Run: headless pygame with SDL's dummy video driver; simulated clock (each Clock.tick advances the game by its frame time, no real sleeping); random seed 0; keys injected as events and as key.get_pressed() state; no mouse input.
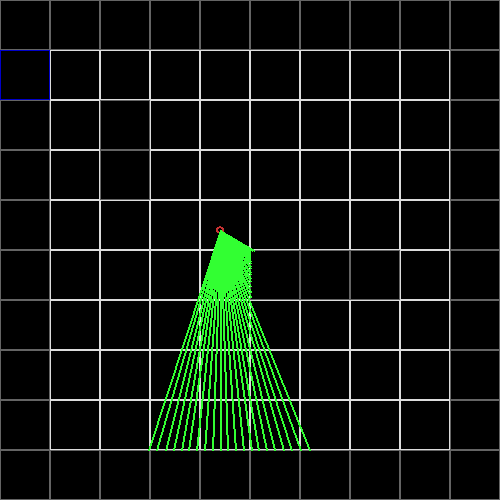
Frame 1 of 4 · flips 1–60 · no input
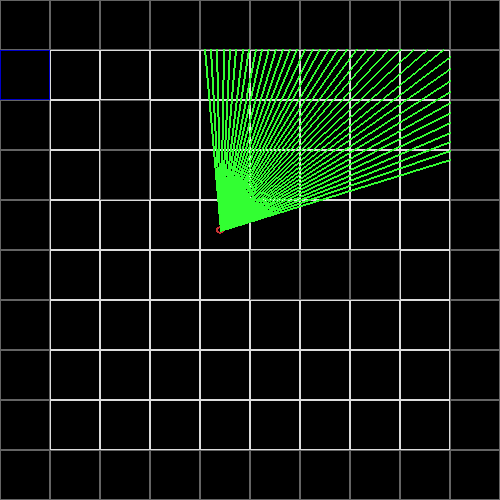
Frame 2 of 4 · flips 61–180 · tapped SPACE, RETURN · held RIGHT (→), D
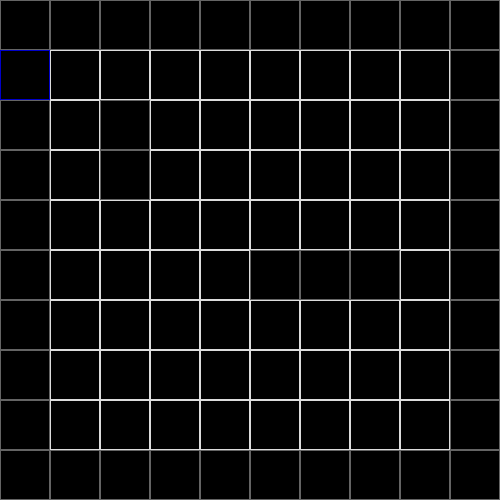
Frame 3 of 4 · flips 181–300 · held DOWN (↓), S
Frame 4 of 4 · flips 301–420 · held LEFT (←), A, UP (↑), W · screen unchanged from frame 3, image omitted

The pygame program that drew these frames:


import pygame
import math
import time

world = [
    1, 2, 1, 1, 1, 1, 1, 1, 1, 1,
    1, 0, 0, 0, 0, 0, 0, 0, 0, 1,
    1, 0, 1, 1, 0, 0, 0, 0, 0, 1,
    1, 0, 0, 0, 0, 0, 0, 0, 0, 1,
    1, 0, 0, 0, 0, 0, 0, 0, 0, 1,
    1, 0, 0, 0, 0, 1, 0, 0, 0, 1,
    1, 0, 0, 0, 0, 1, 0, 0, 0, 1,
    1, 0, 0, 0, 0, 1, 0, 0, 0, 1,
    1, 0, 0, 0, 0, 0, 0, 0, 0, 1,
    1, 1, 1, 1, 1, 1, 1, 1, 1, 1
]
wx = wy = 10 # world dimensions

ws = 50 # size of each block
p_x = (ws * 5) - 30
p_y = (ws * 5) - 20
p_dx = 0
p_dy = 0
p_heading = 70   # 0 is directly right
md = 3
ray_len = ws * 10

keystates = {
    'w': False,
    'a': False,
    'd': False,
    's': False,
}

def p2m_coords(x, y):
    # change the players floating point coordinates to map coordinates
    map_x = math.floor(x/50)
    map_y = math.floor(y/50)
    return map_x, map_y

screen = pygame.display.set_mode((500, 500))
running = 1
clock = pygame.time.Clock()

while running:
    # draw background
    screen.fill((0, 0, 0))
    for x in range(0, wx):
        for y in range(0, wy):
            if world[(x*10)+y] == 0:
                rect_color = (220,220,220)
            elif world[(x*10)+y] == 1:
                rect_color = (100,100,100)
            elif world[(x*10)+y] == 2:
                rect_color = (0,0,200)
            else:
                rect_color = (50, 50, 50)
            pygame.draw.rect(screen, rect_color, (x*ws, y*ws, ws, ws), 1)

    event = pygame.event.poll()
    if event.type == pygame.QUIT:
        running = 0

    if event.type == pygame.KEYUP:
        if event.key == pygame.K_w:
            keystates['w'] = False
        if event.key == pygame.K_a:
            keystates['a'] = False
        if event.key == pygame.K_d:
            keystates['d'] = False
        if event.key == pygame.K_s:
            keystates['s'] = False

    if event.type == pygame.KEYDOWN:
        if event.key == pygame.K_w:
            keystates['w'] = True
        if event.key == pygame.K_a:
            keystates['a'] = True
        if event.key == pygame.K_d:
            keystates['d'] = True
        if event.key == pygame.K_s:
            keystates['s'] = True

    # move player if keys are down
    if keystates['w'] is True:
        p_y = p_y + p_dy
        p_x = p_x + p_dx
    if keystates['a']:
        p_heading = p_heading - 5
    if keystates['d']:
        p_heading = p_heading + 5
    if keystates['s']:
        p_y = p_y - p_dy
        p_x = p_x - p_dx

    # calc headings
    if p_heading > 360:
        p_heading = p_heading - 360
    if p_heading < 0:
        p_heading = 360 - p_heading
    
    p_hr = math.radians(p_heading) # save ourself some typing
    
    p_dx = md * math.cos(p_hr)
    p_dy = md * math.sin(p_hr)

    # draw player
    pygame.draw.circle(surface=screen, color=(200, 50, 50), center=(p_x, p_y), radius=4, width=2)

    for i in range(p_heading - 40, p_heading + 40, 2):
        i = math.radians(i)
        ray_dx = (math.cos(i))
        ray_dy = (math.sin(i))
        ray_x = p_x
        ray_y = p_y

        hit = False
        while (hit is False):
            ray_x = ray_x + ray_dx
            ray_y = ray_y + ray_dy
            ray_point = p2m_coords(ray_x, ray_y)
            if world[(ray_point[0] * wx) + ray_point[1]] > 0:
                hit = True
        pygame.draw.line(screen, (50, 255, 50), (p_x, p_y), (ray_x, ray_y), 2)
    

    # calc mini-ray inside game square
    # misc calcs
    p_xo = p_x % ws
    p_yo = p_y % ws
    print(p_x, p_y, p_heading, p_xo, p_yo, p2m_coords(p_x, p_y))

    pygame.display.flip()
    clock.tick(30)


pygame.quit()
